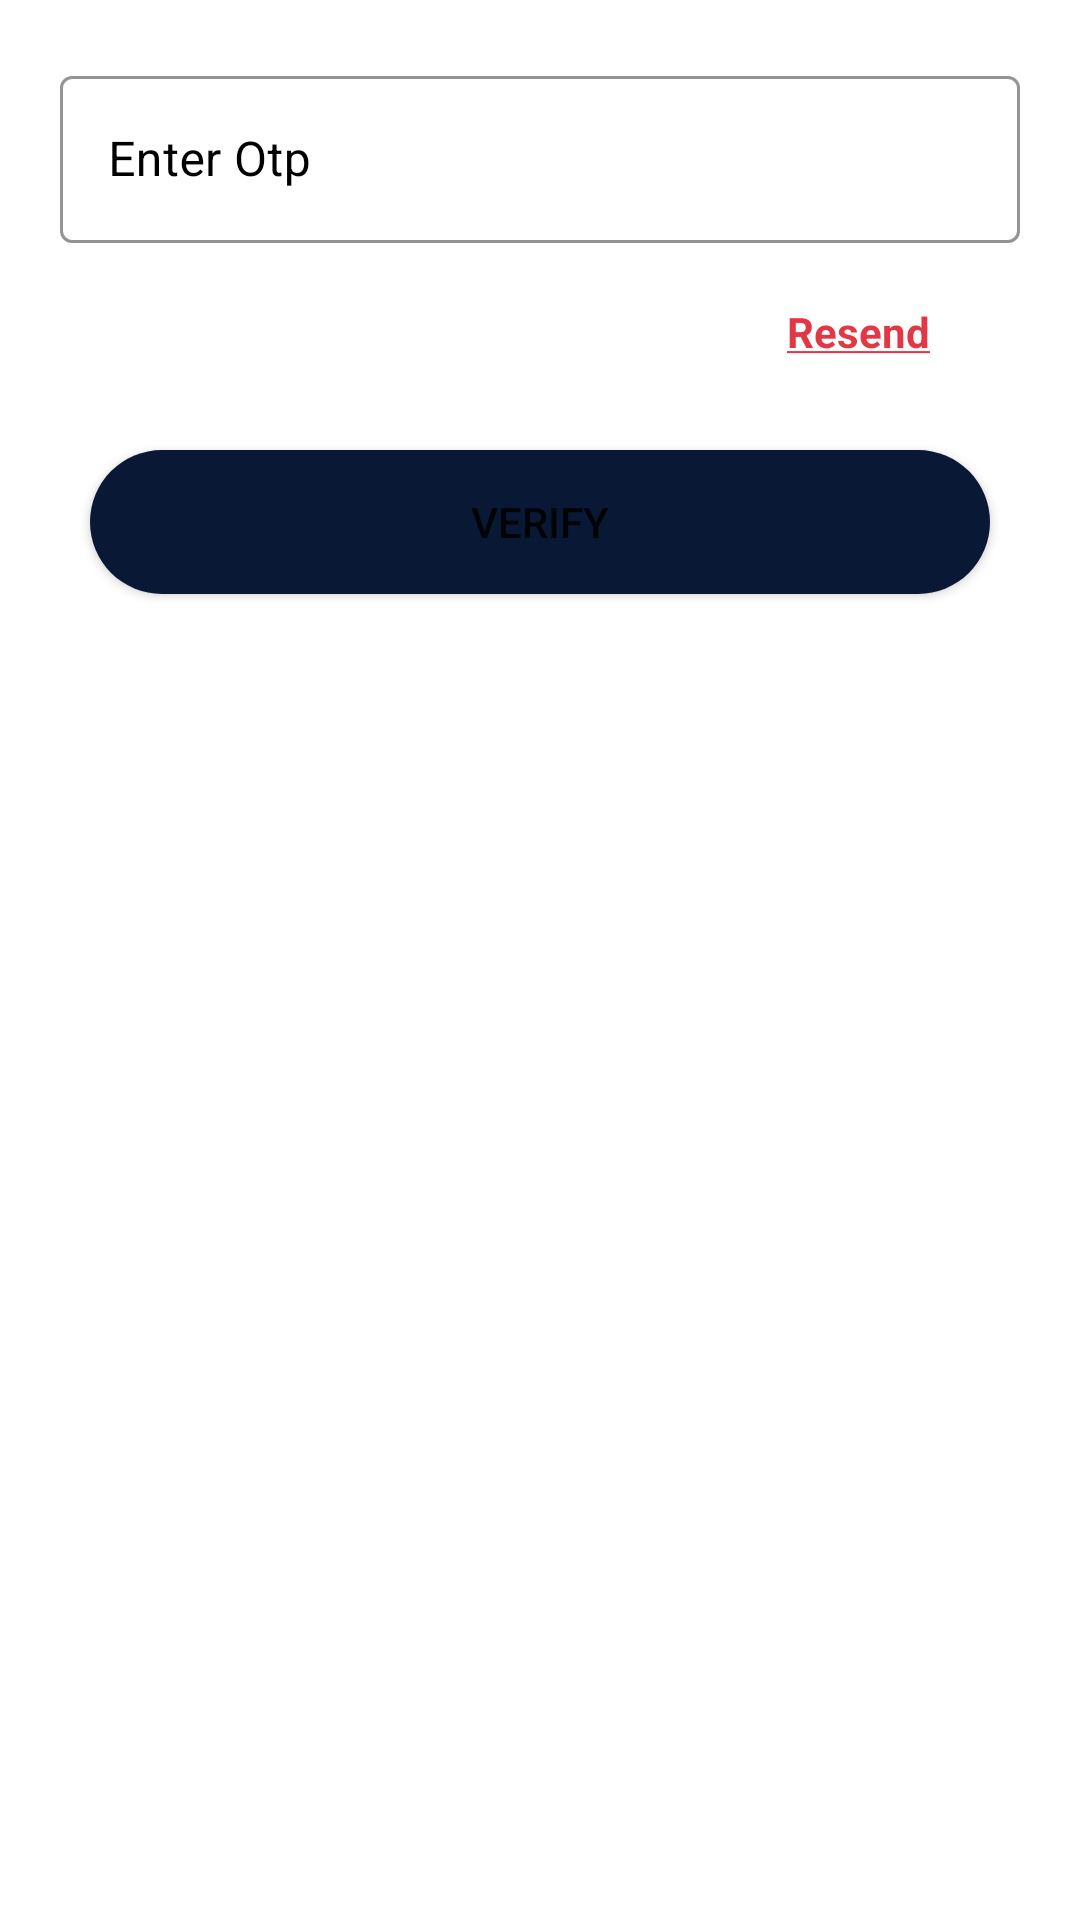

Android layout source for this screen:
<!-- AndroidManifest.xml: application theme Theme.Goservice -->
<!-- res/layout/activity_otp.xml -->
<?xml version="1.0" encoding="utf-8"?>
<RelativeLayout xmlns:android="http://schemas.android.com/apk/res/android"
    xmlns:app="http://schemas.android.com/apk/res-auto"
    xmlns:tools="http://schemas.android.com/tools"
    android:layout_width="match_parent"
    android:layout_height="match_parent"
    tools:context=".Authentication.AuthenticationActivity">

    <ImageView
        android:id="@+id/logo"
        android:layout_width="wrap_content"
        android:layout_height="wrap_content"
        android:contentDescription="@string/user_login_image"
        android:src="@drawable/login_image" />

    <com.google.android.material.textfield.TextInputLayout
        android:id="@+id/otpLayout"
        style="@style/Widget.MaterialComponents.TextInputLayout.OutlinedBox"
        android:layout_width="match_parent"
        android:layout_height="wrap_content"
        android:layout_below="@+id/logo"
        android:layout_margin="20dp"
        android:hint="@string/enter_otp"
        android:textColorHint="#000000"
        app:boxStrokeColor="#12213b">

        <com.google.android.material.textfield.TextInputEditText
            android:id="@+id/otpText"
            android:layout_width="match_parent"
            android:layout_height="wrap_content"
            android:inputType="phone" />
    </com.google.android.material.textfield.TextInputLayout>

    <TextView
        android:id="@+id/resendTextView"
        android:layout_width="wrap_content"
        android:layout_height="wrap_content"
        android:layout_below="@+id/otpLayout"
        android:layout_alignParentEnd="true"
        android:layout_alignParentRight="true"
        android:layout_marginRight="50dp"
        android:fontFamily="sans-serif"
        android:text="@string/resend"
        android:textColor="@color/theme_red"
        android:textStyle="bold" />

    <Button
        android:id="@+id/verifyButton"
        android:layout_width="match_parent"
        android:layout_height="wrap_content"
        android:layout_below="@+id/resendTextView"
        android:layout_margin="30dp"
        android:background="@drawable/theme_button"
        android:text="@string/verify" />


</RelativeLayout>
<!-- resources referenced by this layout -->
<resources>
  <color name="theme_red">#e23845
      </color>
  <!-- drawable theme_button (drawable-v24) -->
  <?xml version="1.0" encoding="utf-8"?>
  <shape xmlns:android="http://schemas.android.com/apk/res/android"
      android:shape="rectangle">
      <solid android:color="#091935" />
      <corners android:radius="30dp" />
  </shape>
  <string name="enter_otp">Enter Otp</string>
  <string name="resend"><u>Resend</u></string>
  <string name="user_login_image">user login image</string>
  <string name="verify">Verify</string>
  <style name="Theme.Goservice" parent="Theme.MaterialComponents.DayNight.NoActionBar">
          
          <item name="colorPrimary">@color/theme_red</item>
          <item name="colorPrimaryVariant">@color/purple_700</item>
          <item name="colorOnPrimary">@color/white</item>
          
          <item name="colorSecondary">@color/teal_200</item>
          <item name="colorSecondaryVariant">@color/teal_700</item>
          <item name="colorOnSecondary">@color/black</item>
          
          <item name="android:statusBarColor" tools:targetApi="l">?attr/colorPrimaryVariant</item>
          
      </style>
  <color name="purple_700">#FF3700B3</color>
  <color name="white">#FFFFFFFF</color>
  <color name="teal_200">#FF03DAC5</color>
  <color name="teal_700">#FF018786</color>
  <color name="black">#FF000000</color>
</resources>
